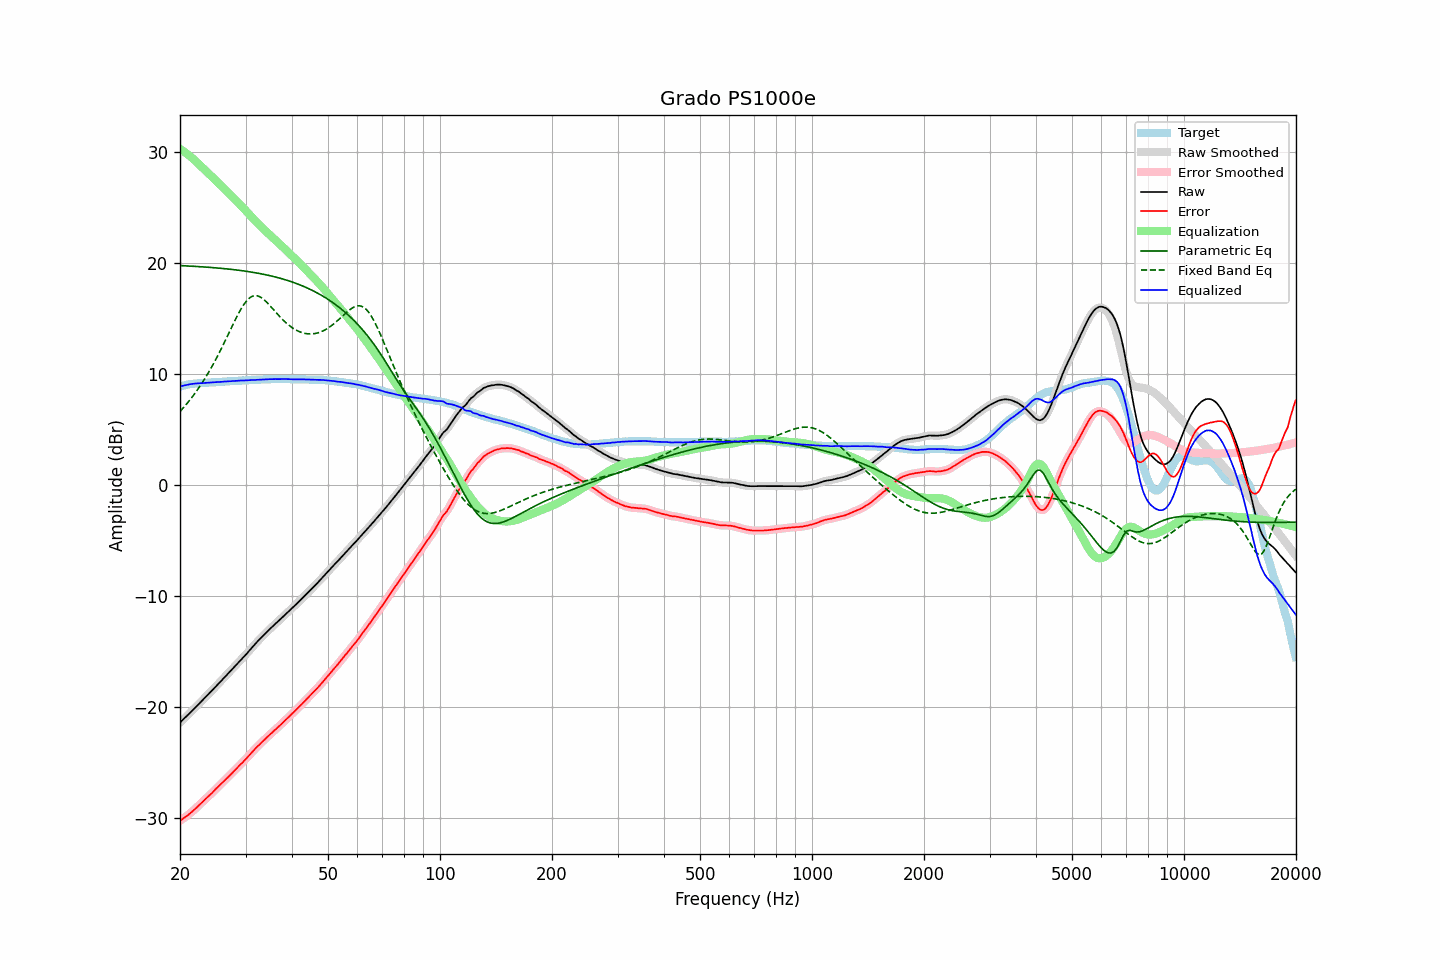

Values plotted in this chart, from the file beside it:
frequency, raw, error, smoothed, error_smoothed, equalization, parametric_eq, fixed_band_eq, equalized_raw, equalized_smoothed, target
20.00, -21.40, -30.25, -21.40, -30.24, 30.25, 19.73, 6.59, 8.84, 8.84, 8.84
20.20, -21.26, -30.15, -21.27, -30.15, 30.15, 19.72, 6.75, 8.88, 8.88, 8.88
20.40, -21.12, -30.05, -21.13, -30.05, 30.05, 19.72, 6.91, 8.92, 8.92, 8.92
20.61, -20.99, -29.94, -20.99, -29.94, 29.94, 19.71, 7.08, 8.96, 8.96, 8.95
20.81, -20.84, -29.84, -20.84, -29.84, 29.83, 19.70, 7.25, 8.99, 8.99, 8.99
21.02, -20.70, -29.74, -20.70, -29.73, 29.72, 19.70, 7.43, 9.02, 9.02, 9.03
21.23, -20.55, -29.61, -20.56, -29.61, 29.61, 19.69, 7.61, 9.05, 9.05, 9.05
21.44, -20.41, -29.48, -20.41, -29.49, 29.49, 19.68, 7.79, 9.07, 9.07, 9.07
21.66, -20.28, -29.37, -20.27, -29.36, 29.36, 19.67, 7.98, 9.08, 9.09, 9.09
21.87, -20.12, -29.22, -20.13, -29.23, 29.23, 19.66, 8.18, 9.11, 9.11, 9.10
22.09, -19.98, -29.10, -19.98, -29.10, 29.10, 19.66, 8.38, 9.12, 9.12, 9.12
22.31, -19.83, -28.96, -19.83, -28.96, 28.96, 19.65, 8.58, 9.13, 9.13, 9.13
22.54, -19.69, -28.83, -19.69, -28.83, 28.83, 19.64, 8.79, 9.14, 9.14, 9.14
22.76, -19.53, -28.69, -19.54, -28.69, 28.69, 19.63, 9.01, 9.15, 9.15, 9.15
22.99, -19.39, -28.55, -19.39, -28.55, 28.55, 19.62, 9.23, 9.15, 9.16, 9.15
23.22, -19.25, -28.41, -19.24, -28.41, 28.41, 19.61, 9.46, 9.17, 9.17, 9.16
23.45, -19.09, -28.27, -19.10, -28.27, 28.27, 19.60, 9.69, 9.18, 9.18, 9.17
23.69, -18.95, -28.13, -18.95, -28.13, 28.13, 19.59, 9.93, 9.19, 9.19, 9.18
23.92, -18.80, -27.99, -18.80, -28.00, 28.00, 19.58, 10.17, 9.19, 9.19, 9.19
24.16, -18.65, -27.87, -18.65, -27.87, 27.86, 19.57, 10.42, 9.20, 9.20, 9.21
24.40, -18.50, -27.73, -18.50, -27.73, 27.72, 19.56, 10.68, 9.21, 9.21, 9.23
24.65, -18.36, -27.58, -18.35, -27.58, 27.58, 19.54, 10.94, 9.22, 9.23, 9.22
24.89, -18.19, -27.42, -18.20, -27.43, 27.44, 19.53, 11.21, 9.24, 9.24, 9.23
25.14, -18.04, -27.28, -18.04, -27.28, 27.29, 19.52, 11.49, 9.25, 9.25, 9.24
25.39, -17.89, -27.14, -17.89, -27.15, 27.15, 19.51, 11.76, 9.26, 9.26, 9.25
25.65, -17.75, -27.02, -17.74, -27.01, 27.01, 19.49, 12.05, 9.26, 9.26, 9.27
25.91, -17.60, -26.87, -17.59, -26.87, 26.86, 19.48, 12.34, 9.27, 9.27, 9.27
26.16, -17.43, -26.71, -17.44, -26.72, 26.72, 19.47, 12.63, 9.29, 9.28, 9.28
26.43, -17.29, -26.58, -17.29, -26.58, 26.58, 19.45, 12.93, 9.29, 9.30, 9.29
26.69, -17.13, -26.44, -17.13, -26.44, 26.44, 19.44, 13.23, 9.30, 9.31, 9.30
26.96, -16.98, -26.30, -16.98, -26.30, 26.29, 19.42, 13.53, 9.32, 9.31, 9.32
27.23, -16.83, -26.16, -16.83, -26.15, 26.15, 19.41, 13.84, 9.32, 9.32, 9.33
27.50, -16.68, -26.01, -16.67, -26.00, 26.00, 19.39, 14.14, 9.33, 9.33, 9.33
27.77, -16.51, -25.84, -16.52, -25.86, 25.86, 19.37, 14.44, 9.34, 9.34, 9.33
28.05, -16.36, -25.72, -16.36, -25.71, 25.71, 19.36, 14.74, 9.35, 9.35, 9.35
28.33, -16.21, -25.57, -16.21, -25.56, 25.57, 19.34, 15.03, 9.35, 9.36, 9.35
28.62, -16.06, -25.42, -16.06, -25.42, 25.42, 19.32, 15.31, 9.36, 9.37, 9.36
28.90, -15.89, -25.27, -15.90, -25.27, 25.27, 19.30, 15.58, 9.38, 9.37, 9.37
29.19, -15.74, -25.12, -15.74, -25.12, 25.13, 19.28, 15.84, 9.38, 9.38, 9.37
29.48, -15.59, -25.00, -15.59, -24.98, 24.98, 19.27, 16.07, 9.38, 9.39, 9.40
29.78, -15.44, -24.83, -15.44, -24.84, 24.83, 19.25, 16.29, 9.39, 9.39, 9.39
30.08, -15.29, -24.69, -15.28, -24.68, 24.67, 19.22, 16.48, 9.39, 9.39, 9.40
30.38, -15.12, -24.52, -15.12, -24.52, 24.52, 19.20, 16.65, 9.40, 9.40, 9.40
30.68, -14.94, -24.37, -14.95, -24.36, 24.36, 19.18, 16.78, 9.42, 9.41, 9.42
30.99, -14.78, -24.20, -14.78, -24.20, 24.20, 19.16, 16.90, 9.43, 9.43, 9.42
31.30, -14.62, -24.04, -14.62, -24.04, 24.05, 19.13, 16.97, 9.43, 9.43, 9.42
31.61, -14.46, -23.89, -14.45, -23.88, 23.89, 19.11, 17.02, 9.44, 9.44, 9.43
31.93, -14.30, -23.74, -14.29, -23.73, 23.74, 19.08, 17.02, 9.44, 9.44, 9.44
32.24, -14.13, -23.57, -14.14, -23.59, 23.59, 19.06, 17.02, 9.45, 9.45, 9.44
32.57, -13.99, -23.45, -13.98, -23.44, 23.44, 19.03, 16.96, 9.45, 9.46, 9.46
32.89, -13.83, -23.30, -13.83, -23.30, 23.30, 19.01, 16.90, 9.46, 9.47, 9.46
33.22, -13.68, -23.16, -13.68, -23.16, 23.16, 18.98, 16.80, 9.47, 9.47, 9.47
33.55, -13.53, -23.01, -13.54, -23.02, 23.02, 18.95, 16.70, 9.48, 9.48, 9.48
33.89, -13.39, -22.89, -13.39, -22.88, 22.88, 18.92, 16.57, 9.49, 9.49, 9.49
34.23, -13.26, -22.75, -13.25, -22.74, 22.74, 18.89, 16.43, 9.49, 9.49, 9.49
34.57, -13.10, -22.61, -13.11, -22.61, 22.61, 18.86, 16.28, 9.50, 9.50, 9.50
34.92, -12.97, -22.47, -12.97, -22.47, 22.48, 18.82, 16.12, 9.51, 9.51, 9.50
35.27, -12.84, -22.35, -12.83, -22.34, 22.34, 18.79, 15.96, 9.51, 9.51, 9.51
35.62, -12.70, -22.21, -12.70, -22.21, 22.21, 18.75, 15.80, 9.52, 9.51, 9.51
35.97, -12.56, -22.08, -12.56, -22.08, 22.08, 18.72, 15.63, 9.52, 9.51, 9.51
... 635 more rows
